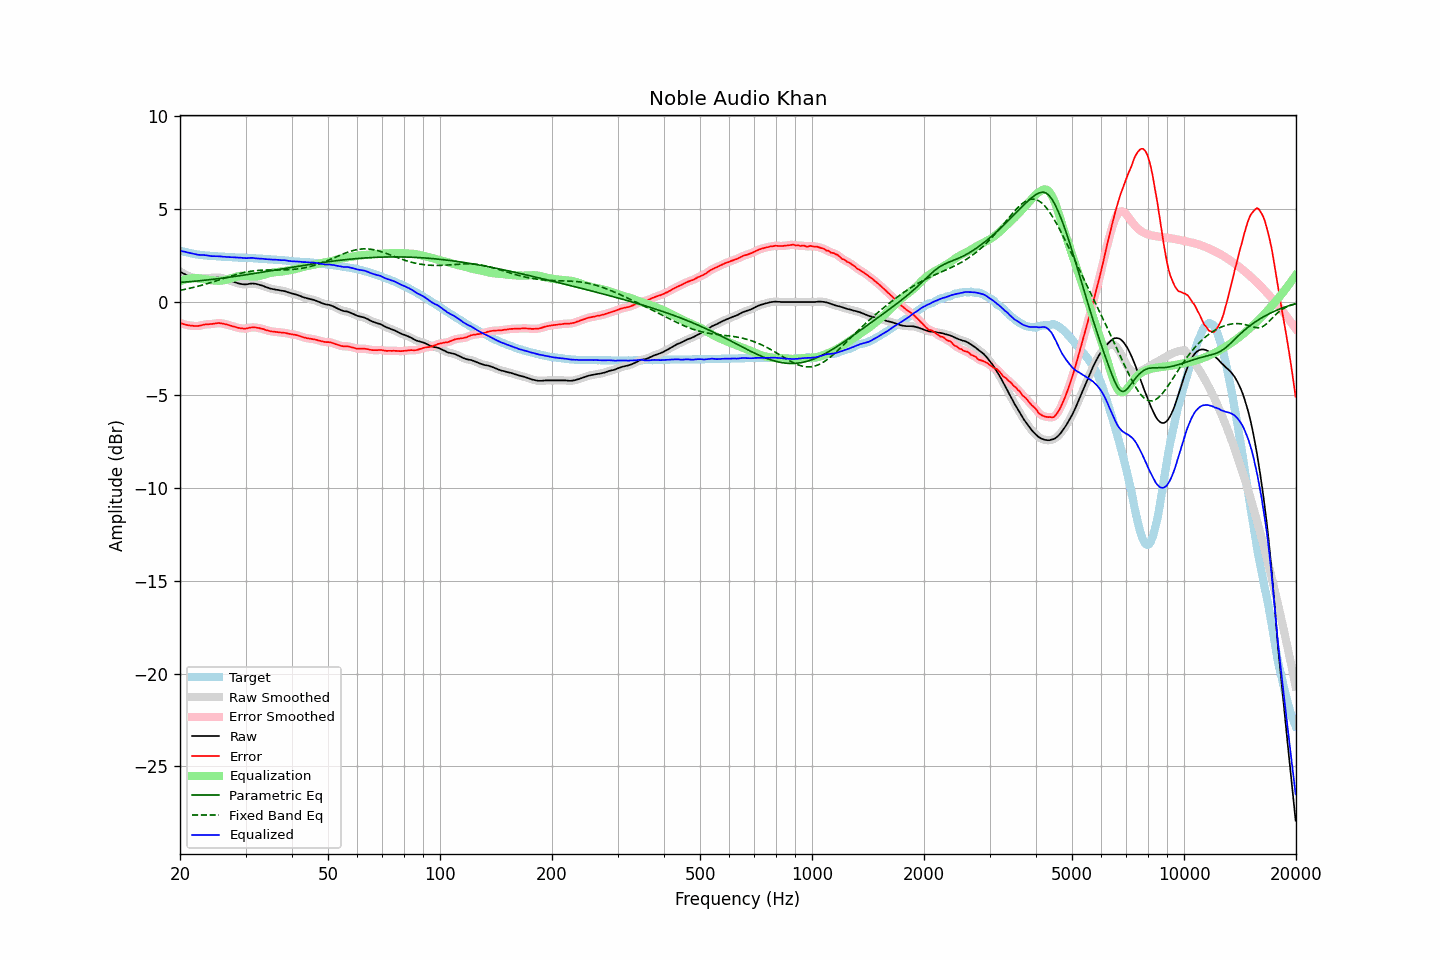

The table this chart was drawn from, first rows:
frequency, raw, error, smoothed, error_smoothed, equalization, parametric_eq, fixed_band_eq, equalized_raw, equalized_smoothed, target
20.00, 1.65, -1.12, 1.65, -1.12, 1.12, 1.06, 0.63, 2.77, 2.77, 2.77
20.20, 1.59, -1.15, 1.59, -1.15, 1.15, 1.06, 0.65, 2.74, 2.75, 2.74
20.40, 1.54, -1.18, 1.54, -1.18, 1.18, 1.07, 0.66, 2.72, 2.72, 2.72
20.61, 1.50, -1.20, 1.49, -1.21, 1.21, 1.08, 0.68, 2.71, 2.70, 2.70
20.81, 1.45, -1.23, 1.45, -1.23, 1.23, 1.08, 0.70, 2.68, 2.68, 2.68
21.02, 1.41, -1.25, 1.41, -1.25, 1.25, 1.09, 0.72, 2.66, 2.66, 2.66
21.23, 1.38, -1.26, 1.38, -1.26, 1.27, 1.10, 0.74, 2.65, 2.64, 2.64
21.44, 1.35, -1.27, 1.35, -1.27, 1.28, 1.10, 0.76, 2.63, 2.62, 2.62
21.66, 1.32, -1.28, 1.32, -1.28, 1.28, 1.11, 0.78, 2.60, 2.61, 2.60
21.87, 1.30, -1.29, 1.30, -1.29, 1.29, 1.12, 0.80, 2.59, 2.58, 2.59
22.09, 1.28, -1.29, 1.28, -1.29, 1.28, 1.13, 0.82, 2.56, 2.57, 2.57
22.31, 1.27, -1.29, 1.27, -1.29, 1.28, 1.13, 0.84, 2.55, 2.55, 2.56
22.54, 1.27, -1.28, 1.27, -1.28, 1.27, 1.14, 0.87, 2.54, 2.54, 2.55
22.76, 1.28, -1.26, 1.28, -1.26, 1.26, 1.15, 0.89, 2.54, 2.54, 2.54
22.99, 1.29, -1.24, 1.29, -1.24, 1.24, 1.16, 0.92, 2.53, 2.53, 2.53
23.22, 1.30, -1.22, 1.30, -1.22, 1.23, 1.17, 0.94, 2.53, 2.53, 2.52
23.45, 1.30, -1.21, 1.30, -1.21, 1.22, 1.18, 0.96, 2.52, 2.52, 2.51
23.69, 1.30, -1.20, 1.30, -1.20, 1.20, 1.19, 0.99, 2.50, 2.50, 2.50
23.92, 1.30, -1.20, 1.30, -1.19, 1.19, 1.20, 1.02, 2.49, 2.49, 2.50
24.16, 1.30, -1.18, 1.30, -1.19, 1.18, 1.21, 1.04, 2.48, 2.48, 2.48
24.40, 1.30, -1.18, 1.30, -1.18, 1.17, 1.22, 1.07, 2.47, 2.47, 2.48
24.65, 1.31, -1.16, 1.31, -1.17, 1.16, 1.23, 1.10, 2.47, 2.47, 2.47
24.89, 1.32, -1.15, 1.32, -1.15, 1.15, 1.24, 1.13, 2.47, 2.47, 2.47
25.14, 1.32, -1.14, 1.32, -1.14, 1.15, 1.25, 1.15, 2.47, 2.47, 2.46
25.39, 1.32, -1.13, 1.32, -1.14, 1.14, 1.26, 1.18, 2.46, 2.46, 2.45
25.65, 1.31, -1.14, 1.31, -1.14, 1.15, 1.27, 1.21, 2.46, 2.45, 2.45
25.91, 1.29, -1.15, 1.29, -1.15, 1.15, 1.28, 1.24, 2.45, 2.45, 2.44
26.16, 1.27, -1.17, 1.27, -1.17, 1.17, 1.29, 1.27, 2.44, 2.44, 2.44
26.43, 1.25, -1.19, 1.25, -1.19, 1.18, 1.30, 1.29, 2.44, 2.43, 2.44
26.69, 1.22, -1.21, 1.22, -1.21, 1.21, 1.32, 1.32, 2.43, 2.43, 2.43
26.96, 1.19, -1.24, 1.19, -1.23, 1.23, 1.33, 1.35, 2.42, 2.42, 2.43
27.23, 1.16, -1.25, 1.16, -1.26, 1.26, 1.34, 1.38, 2.42, 2.42, 2.41
27.50, 1.13, -1.28, 1.13, -1.28, 1.28, 1.35, 1.41, 2.41, 2.41, 2.41
27.77, 1.10, -1.31, 1.10, -1.31, 1.31, 1.36, 1.43, 2.41, 2.41, 2.41
28.05, 1.07, -1.33, 1.07, -1.34, 1.34, 1.38, 1.46, 2.41, 2.40, 2.40
28.33, 1.04, -1.36, 1.04, -1.36, 1.36, 1.39, 1.48, 2.40, 2.40, 2.40
28.62, 1.01, -1.39, 1.01, -1.38, 1.38, 1.40, 1.51, 2.39, 2.39, 2.40
28.90, 0.99, -1.40, 0.99, -1.40, 1.40, 1.41, 1.53, 2.39, 2.39, 2.39
29.19, 0.97, -1.42, 0.97, -1.41, 1.41, 1.43, 1.55, 2.38, 2.38, 2.39
29.48, 0.96, -1.42, 0.96, -1.43, 1.42, 1.44, 1.57, 2.38, 2.38, 2.38
29.78, 0.95, -1.43, 0.95, -1.43, 1.42, 1.45, 1.59, 2.37, 2.37, 2.38
30.08, 0.95, -1.43, 0.95, -1.42, 1.41, 1.47, 1.61, 2.36, 2.37, 2.38
30.38, 0.96, -1.41, 0.96, -1.41, 1.40, 1.48, 1.63, 2.36, 2.37, 2.37
30.68, 0.98, -1.39, 0.98, -1.39, 1.39, 1.49, 1.64, 2.37, 2.37, 2.37
30.99, 0.99, -1.38, 0.99, -1.37, 1.38, 1.51, 1.66, 2.37, 2.37, 2.37
31.30, 1.00, -1.36, 1.00, -1.36, 1.38, 1.52, 1.67, 2.38, 2.37, 2.36
31.61, 0.99, -1.36, 0.99, -1.36, 1.37, 1.53, 1.68, 2.36, 2.37, 2.35
31.93, 0.98, -1.37, 0.98, -1.37, 1.38, 1.55, 1.69, 2.36, 2.36, 2.35
32.24, 0.96, -1.39, 0.96, -1.38, 1.38, 1.56, 1.70, 2.34, 2.34, 2.35
32.57, 0.94, -1.40, 0.94, -1.40, 1.40, 1.58, 1.70, 2.34, 2.34, 2.34
32.89, 0.91, -1.42, 0.91, -1.42, 1.42, 1.59, 1.71, 2.33, 2.33, 2.33
33.22, 0.89, -1.44, 0.89, -1.44, 1.44, 1.61, 1.71, 2.33, 2.33, 2.33
33.55, 0.86, -1.46, 0.86, -1.47, 1.47, 1.62, 1.72, 2.33, 2.32, 2.32
33.89, 0.82, -1.50, 0.82, -1.49, 1.49, 1.63, 1.72, 2.31, 2.32, 2.32
34.23, 0.79, -1.52, 0.79, -1.52, 1.52, 1.65, 1.72, 2.31, 2.31, 2.31
34.57, 0.76, -1.54, 0.76, -1.55, 1.54, 1.66, 1.72, 2.30, 2.30, 2.30
34.92, 0.73, -1.57, 0.73, -1.57, 1.56, 1.68, 1.72, 2.29, 2.29, 2.30
35.27, 0.71, -1.58, 0.71, -1.58, 1.58, 1.69, 1.73, 2.29, 2.29, 2.29
35.62, 0.69, -1.59, 0.69, -1.59, 1.59, 1.71, 1.73, 2.28, 2.28, 2.28
35.97, 0.68, -1.60, 0.68, -1.60, 1.60, 1.72, 1.73, 2.28, 2.28, 2.28
... 635 more rows
